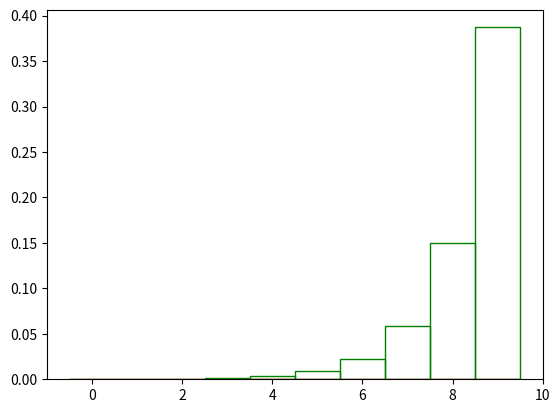

The matplotlib source for this figure:
import numpy as np
import matplotlib.pyplot as plt
import scipy.stats as st
import scipy.special as sp
import scipy.optimize as opt
plt.close("all")

def f(n, N, p):
    return np.exp(sp.loggamma(N + 1) - sp.loggamma(n + 1) - sp.loggamma(N - n + 1) + n * np.log(p) + (N - n) * np.log(1 - p))

def P(n, N, p, mu, a, b):
    n_m = np.ceil((N * p - np.exp(a) * (1 - p)) / (p + np.exp(a) * (1 - p)))
    n_p = np.ceil((N * p - np.exp(-b) * (1 - p)) / (p + np.exp(-b) * (1 - p)))
    A = a * np.exp(sp.loggamma(N + 1) - sp.loggamma(n_m + 1) - sp.loggamma(N - n_m + 1) - a * (n_m - mu) + np.log(p) * n_m + np.log(1 - p) * (N - n_m)) / (np.exp(a) - 1)
    B = b * np.exp(sp.loggamma(N + 1) - sp.loggamma(n_p + 1) - sp.loggamma(N - n_p + 1) + b * (n_p - mu) + np.log(p) * n_p + np.log(1 - p) * (N - n_p)) / (1 - np.exp(-b))

    Result = np.empty_like(n, dtype = float)
    
    if N * p < 1:
        return B / b * np.exp(-b * (n - mu)) * (1 - np.exp(-b))
    
    elif N * p > N - 1:
        return A / a * np.exp(a * (n - mu)) * (np.exp(a) - 1)
    
    F_m = n < np.floor(mu)
    F_p = n > np.floor(mu)
    F_l = (~F_m & ~F_p)
    Result[F_m] = A / a * np.exp(a * (n[F_m] - mu)) * (np.exp(a) - 1)
    Result[F_p] = B / b * np.exp(-b * (n[F_p] - mu)) * (1 - np.exp(-b))
    Result[F_l] = A / a * (1 - np.exp(a * (n[F_l] - mu))) + B / b * (1 - np.exp(-b * (n[F_l] + 1 - mu)))
    return Result

def Puse(n, N, p):
    if N * p < 1:
        return P(n, N, p, 1, 1 / (np.sqrt(1 - 1 / N) - np.log(1 / N)), 1 / (np.sqrt(1 - 1 / N) - np.log(1 - 1 / N)))
    
    if N * p > N - 1:
        return P(n, N, p, N - 1, 1 / (np.sqrt(1 - 1 / N) - np.log(1 - 1 / N)), 1 / (np.sqrt(1 - 1 / N) - np.log(1 / N)))
    
    else:
        return P(n, N, p, N * p, 1 / (np.sqrt(N * p * (1 - p)) - np.log(p)), 1 / (np.sqrt(N * p * (1 - p)) - np.log(1 - p)))

def I(Params, N, p, mu):
    a, b = Params
    n_m = np.ceil((N * p - np.exp(a) * (1 - p)) / (p + np.exp(a) * (1 - p)))
    n_p = np.ceil((N * p - np.exp(-b) * (1 - p)) / (p + np.exp(-b) * (1 - p)))
    A = a * np.exp(sp.loggamma(N + 1) - sp.loggamma(n_m + 1) - sp.loggamma(N - n_m + 1) - a * (n_m - mu) + np.log(p) * n_m + np.log(1 - p) * (N - n_m)) / (np.exp(a) - 1)
    B = b * np.exp(sp.loggamma(N + 1) - sp.loggamma(n_p + 1) - sp.loggamma(N - n_p + 1) + b * (n_p - mu) + np.log(p) * n_p + np.log(1 - p) * (N - n_p)) / (1 - np.exp(-b))
    
    if N * p < 1:
        return B / b * np.exp(b * mu) * (1 - np.exp(-b * (N + 1)))
    
    if N * p > N - 1:
        return A / a * (np.exp(a * (N + 1 - mu)) - np.exp(-a * mu))
    
    return A / a * (1 - np.exp(-mu * a)) + B / b * (1 - np.exp(-b * (N + 1 - mu)))

def Iuse(N, p):
    if N * p < 1:
        return I((1 / (np.sqrt(1 - 1 / N) - np.log(1 / N)), 1 / (np.sqrt(1 - 1 / N) - np.log(1 - 1 / N))), N, p, 1)
    
    if N * p > N - 1:
        return I((1 / (np.sqrt(1 - 1 / N) - np.log(1 - 1 / N)), 1 / (np.sqrt(1 - 1 / N) - np.log(1 / N))), N, p, N - 1)
    
    else:
        return I((1 / (np.sqrt(N * p * (1 - p)) - np.log(p)), 1 / (np.sqrt(N * p * (1 - p)) - np.log(1 - p))), N, p, N * p)

N = 10
p = 0.9999999999999999
mu = N * p
a = 1 / (np.sqrt(N * p * (1 - p)) - np.log(p))
b = 1 / (np.sqrt(N * p * (1 - p)) - np.log(1 - p))
x = np.arange(0, N, 1)

fValues = f(x, N, p)
PValues = Puse(x, N, p)

fig, ax = plt.subplots()
ax.bar(x, fValues, width = 1, fill = False, edgecolor = "red")
ax.bar(x, PValues, width = 1, fill = False, edgecolor = "green")
print(f"I = {Iuse(N, p)}")

Mask = fValues > PValues
if np.any(Mask.any() and ((fValues - PValues)[Mask] > 1e-8).any()):
    print(f"Error: {x[Mask]}, {(fValues - PValues)[Mask]}")
"""
a_list = np.linspace(0.5 / Std, 2 / Std, 10)
b_list = np.linspace(0.5 / Std, 2 / Std, 10)

a_values = np.empty_like(a_list)
b_values = np.empty_like(b_list)

for i, at in enumerate(a_list):
    a_values[i] = I((at, b), N, p, mu)

for i, bt in enumerate(b_list):
    b_values[i] = I((a, bt), N, p, mu)

fig, ax = plt.subplots()
ax.plot(a_list * Std, a_values)
print(f"a = {Std * a_list[np.argmin(a_values)]}")

fig, ax = plt.subplots()
ax.plot(b_list * Std, b_values)
print(f"b = {Std * b_list[np.argmin(b_values)]}")
"""
"""
p_list = np.linspace(0.001, 0.999, 100)
p_a_values = np.empty_like(p_list)
p_b_values = np.empty_like(p_list)
p_I_values = np.empty_like(p_list)
p_I0_values = np.empty_like(p_list)

for i, pt in enumerate(p_list):
    Std1 = np.sqrt(N * pt * (1 - pt)) - np.log(pt) 
    Std2 = np.sqrt(N * pt * (1 - pt)) - np.log(1 - pt)
    Result = opt.minimize(I, [1 / Std1, 1 / Std2], args = (N, pt, N * pt))#, bounds = ((0.1 / Std1, 10 / Std1), (0.1 / Std2, 10 / Std2)))
    p_a_values[i], p_b_values[i] = Result.x * np.array([Std1, Std2])
    p_I_values[i] = Result.fun
    p_I0_values[i] = I((1 / Std1, 1 / Std2), N, pt, N * pt)
    
fig, ax = plt.subplots()
ax.plot(p_list, p_I_values)
ax.plot(p_list, p_I0_values)

fig, ax = plt.subplots()
ax.plot(p_list, p_a_values)

fig, ax = plt.subplots()
ax.plot(p_list, p_b_values)
"""
